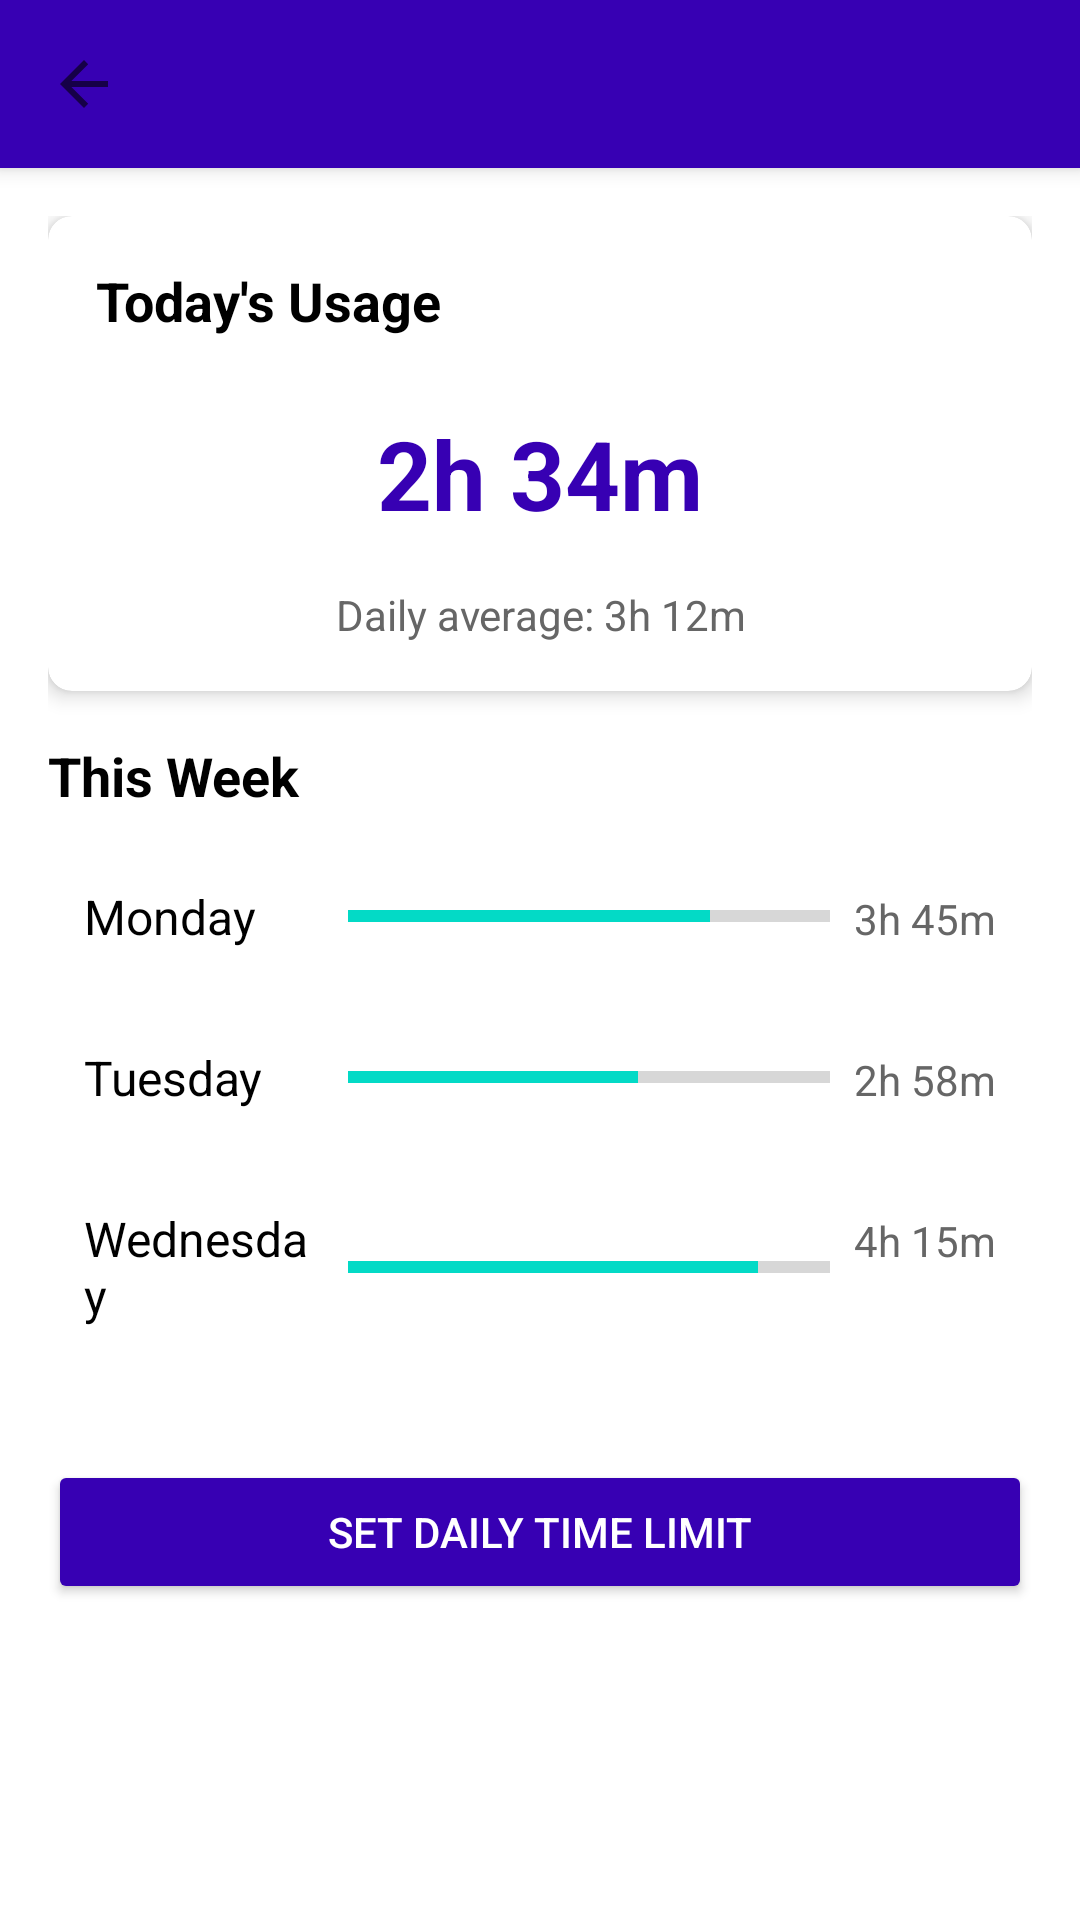

Write the Android layout XML for this screen, with the resource values it uses.
<!-- AndroidManifest.xml: activity theme Theme.MyMiniProfile.DetailActivity -->
<!-- res/layout/activity_time_spent.xml -->
<?xml version="1.0" encoding="utf-8"?>
<LinearLayout xmlns:android="http://schemas.android.com/apk/res/android"
    xmlns:app="http://schemas.android.com/apk/res-auto"
    android:layout_width="match_parent"
    android:layout_height="match_parent"
    android:orientation="vertical">

    
    <androidx.appcompat.widget.Toolbar
        android:id="@+id/toolbar"
        android:layout_width="match_parent"
        android:layout_height="?attr/actionBarSize"
        android:background="@color/purple_700"
        android:elevation="4dp"
        app:titleTextColor="@android:color/white"
        app:navigationIcon="?attr/homeAsUpIndicator" />

    
    <ScrollView
        android:layout_width="match_parent"
        android:layout_height="0dp"
        android:layout_weight="1"
        android:padding="16dp">

        <LinearLayout
            android:layout_width="match_parent"
            android:layout_height="wrap_content"
            android:orientation="vertical">

            
            <androidx.cardview.widget.CardView
                android:layout_width="match_parent"
                android:layout_height="wrap_content"
                android:layout_marginBottom="16dp"
                app:cardCornerRadius="8dp"
                app:cardElevation="4dp">

                <LinearLayout
                    android:layout_width="match_parent"
                    android:layout_height="wrap_content"
                    android:orientation="vertical"
                    android:padding="16dp">

                    <TextView
                        android:layout_width="match_parent"
                        android:layout_height="wrap_content"
                        android:text="Today's Usage"
                        android:textSize="18sp"
                        android:textStyle="bold"
                        android:textColor="#000000"
                        android:layout_marginBottom="8dp" />

                    <TextView
                        android:id="@+id/tvTodayTime"
                        android:layout_width="match_parent"
                        android:layout_height="wrap_content"
                        android:text="2h 34m"
                        android:textSize="32sp"
                        android:textStyle="bold"
                        android:textColor="@color/purple_700"
                        android:gravity="center"
                        android:layout_marginVertical="16dp" />

                    <TextView
                        android:layout_width="match_parent"
                        android:layout_height="wrap_content"
                        android:text="Daily average: 3h 12m"
                        android:textSize="14sp"
                        android:textColor="#666666"
                        android:gravity="center" />
                </LinearLayout>
            </androidx.cardview.widget.CardView>

            
            <TextView
                android:layout_width="match_parent"
                android:layout_height="wrap_content"
                android:text="This Week"
                android:textSize="18sp"
                android:textStyle="bold"
                android:textColor="#000000"
                android:layout_marginBottom="12dp" />

            
            <LinearLayout
                android:layout_width="match_parent"
                android:layout_height="wrap_content"
                android:orientation="horizontal"
                android:padding="12dp"
                android:background="@android:color/white"
                android:layout_marginBottom="8dp">

                <TextView
                    android:layout_width="80dp"
                    android:layout_height="wrap_content"
                    android:text="Monday"
                    android:textSize="16sp"
                    android:textColor="#000000" />

                <ProgressBar
                    android:layout_width="0dp"
                    android:layout_height="wrap_content"
                    android:layout_weight="1"
                    android:layout_gravity="center_vertical"
                    android:layout_marginHorizontal="8dp"
                    style="?android:attr/progressBarStyleHorizontal"
                    android:progress="75" />

                <TextView
                    android:layout_width="wrap_content"
                    android:layout_height="wrap_content"
                    android:text="3h 45m"
                    android:textSize="14sp"
                    android:textColor="#666666" />
            </LinearLayout>

            
            <LinearLayout
                android:layout_width="match_parent"
                android:layout_height="wrap_content"
                android:orientation="horizontal"
                android:padding="12dp"
                android:background="@android:color/white"
                android:layout_marginBottom="8dp">

                <TextView
                    android:layout_width="80dp"
                    android:layout_height="wrap_content"
                    android:text="Tuesday"
                    android:textSize="16sp"
                    android:textColor="#000000" />

                <ProgressBar
                    android:layout_width="0dp"
                    android:layout_height="wrap_content"
                    android:layout_weight="1"
                    android:layout_gravity="center_vertical"
                    android:layout_marginHorizontal="8dp"
                    style="?android:attr/progressBarStyleHorizontal"
                    android:progress="60" />

                <TextView
                    android:layout_width="wrap_content"
                    android:layout_height="wrap_content"
                    android:text="2h 58m"
                    android:textSize="14sp"
                    android:textColor="#666666" />
            </LinearLayout>

            
            <LinearLayout
                android:layout_width="match_parent"
                android:layout_height="wrap_content"
                android:orientation="horizontal"
                android:padding="12dp"
                android:background="@android:color/white"
                android:layout_marginBottom="8dp">

                <TextView
                    android:layout_width="80dp"
                    android:layout_height="wrap_content"
                    android:text="Wednesday"
                    android:textSize="16sp"
                    android:textColor="#000000" />

                <ProgressBar
                    android:layout_width="0dp"
                    android:layout_height="wrap_content"
                    android:layout_weight="1"
                    android:layout_gravity="center_vertical"
                    android:layout_marginHorizontal="8dp"
                    style="?android:attr/progressBarStyleHorizontal"
                    android:progress="85" />

                <TextView
                    android:layout_width="wrap_content"
                    android:layout_height="wrap_content"
                    android:text="4h 15m"
                    android:textSize="14sp"
                    android:textColor="#666666" />
            </LinearLayout>

            
            <Button
                android:id="@+id/btnSetLimit"
                android:layout_width="match_parent"
                android:layout_height="wrap_content"
                android:layout_marginTop="24dp"
                android:text="Set Daily Time Limit"
                android:textColor="@android:color/white"
                android:backgroundTint="@color/purple_700" />

        </LinearLayout>
    </ScrollView>

</LinearLayout>
<!-- resources referenced by this layout -->
<resources>
  <color name="purple_700">#FF3700B3</color>
  <style name="Theme.MyMiniProfile.DetailActivity" parent="Theme.MyMiniProfile">
          <item name="windowActionBar">false</item>
          <item name="windowNoTitle">true</item>
      </style>
  <style name="Theme.MyMiniProfile" parent="Theme.MaterialComponents.DayNight.DarkActionBar">
          
          <item name="colorPrimary">@color/purple_500</item>
          <item name="colorPrimaryVariant">@color/purple_700</item>
          <item name="colorOnPrimary">@color/white</item>
          
          <item name="android:statusBarColor">?attr/colorPrimaryVariant</item>
      </style>
  <color name="purple_500">#FF6200EE</color>
  <color name="white">#FFFFFFFF</color>
</resources>
